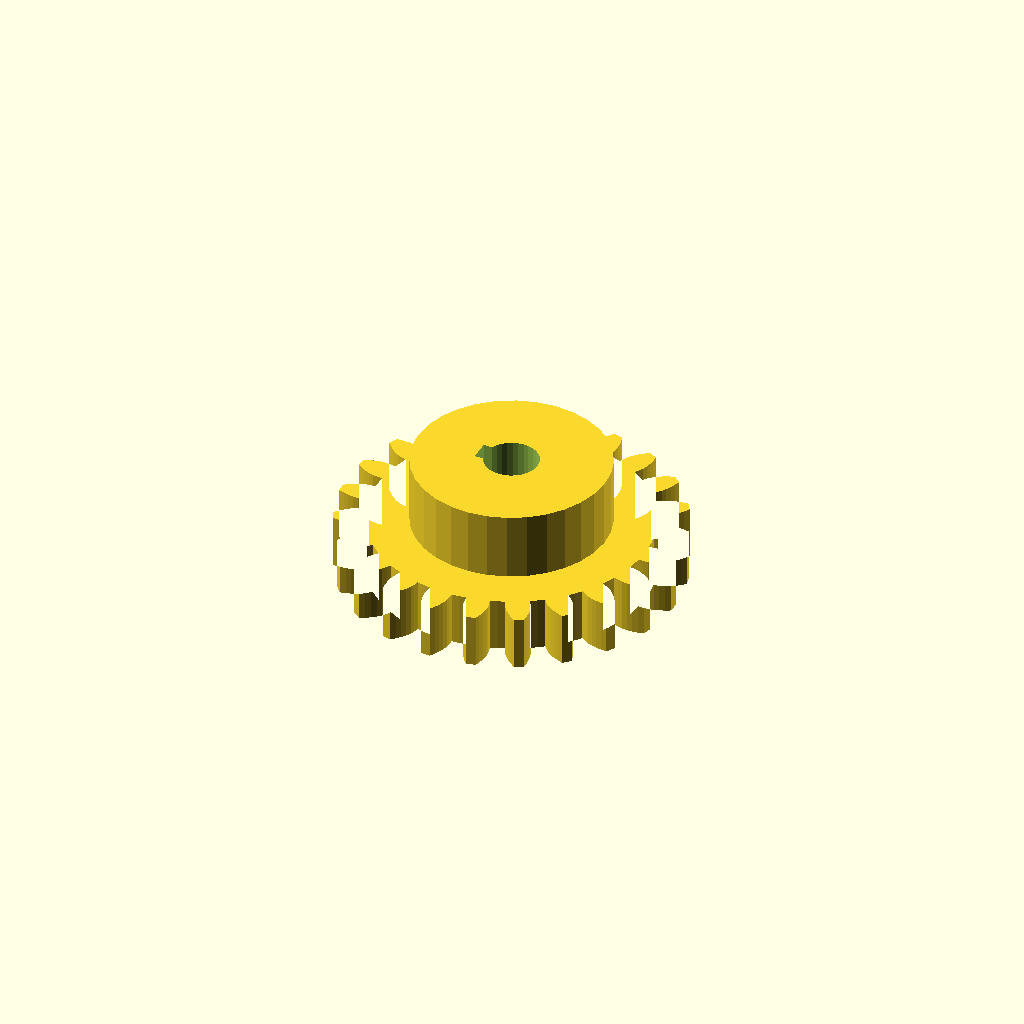
Cell 1: the model at its default parameters.
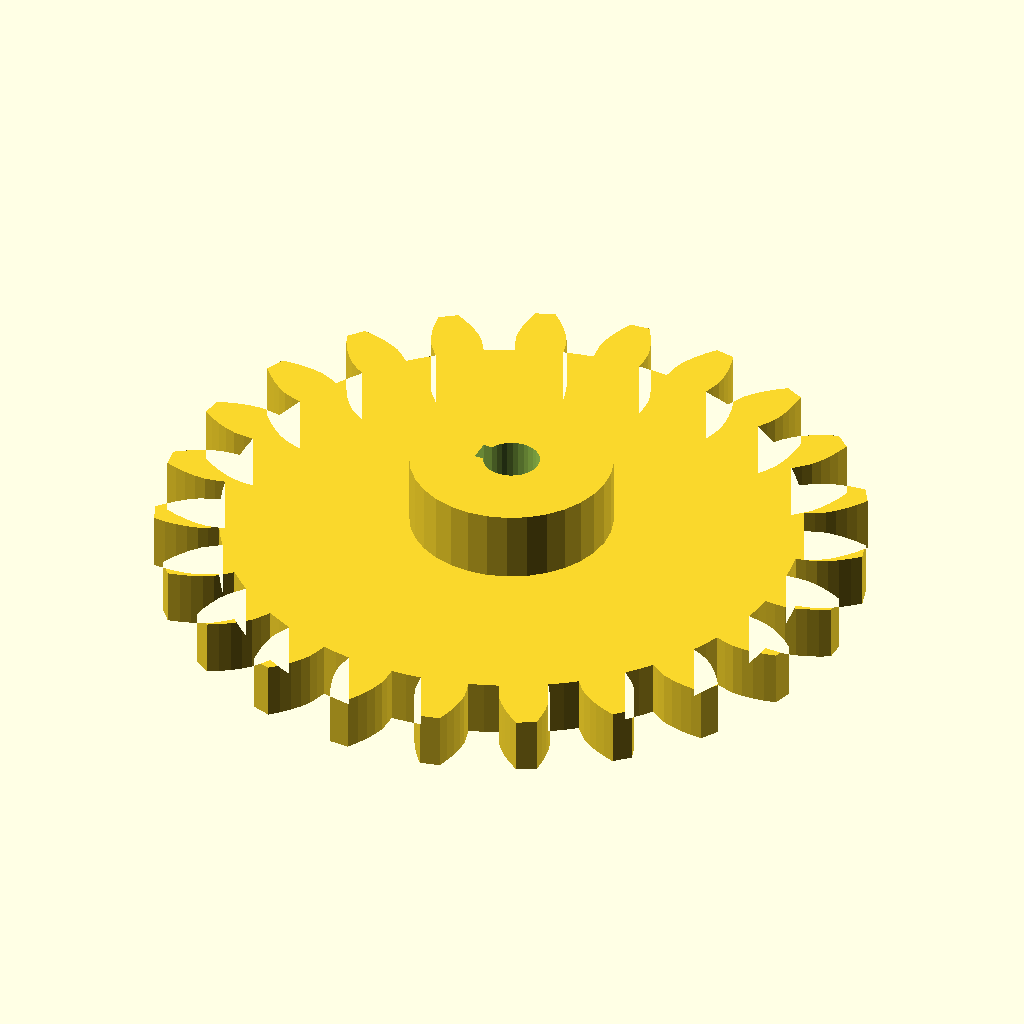
Cell 2: modul = 4 (everything else at default).
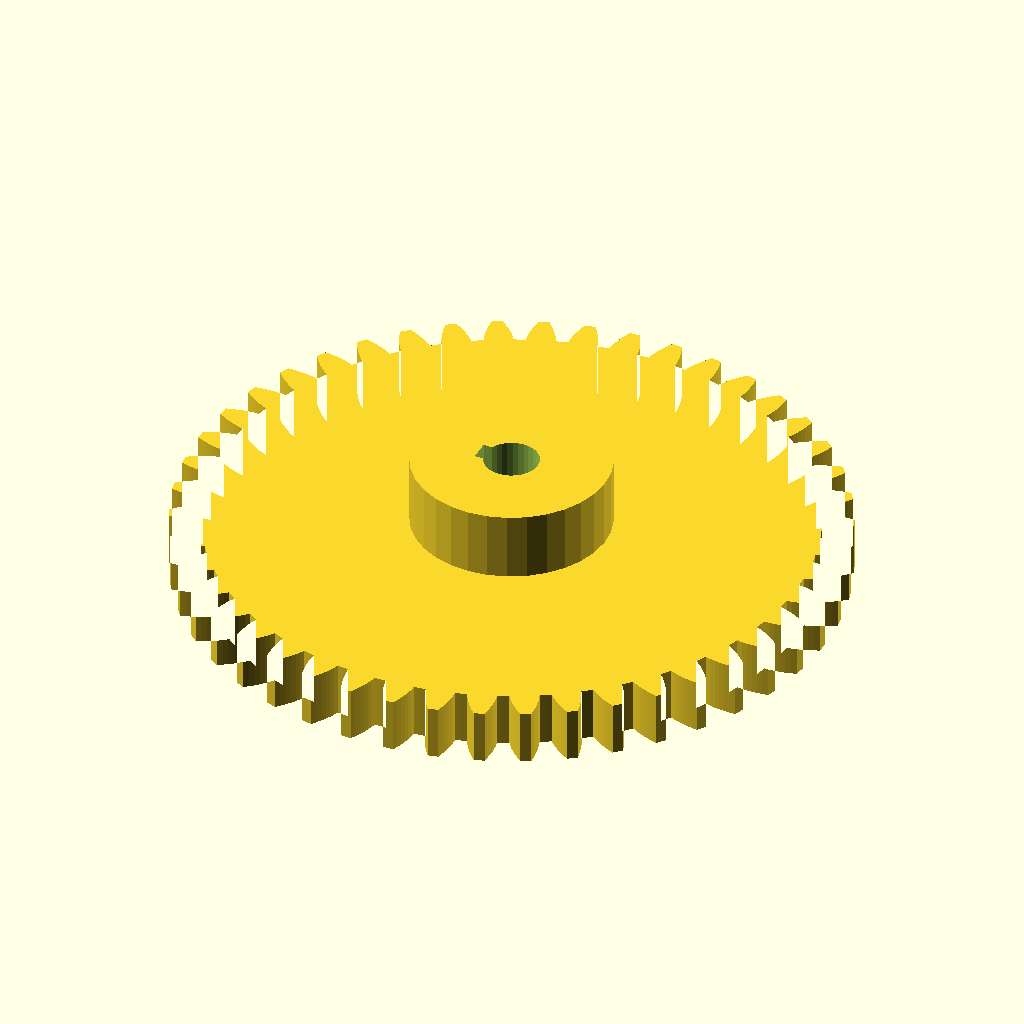
Cell 3: n_teeth = 46 (everything else at default).
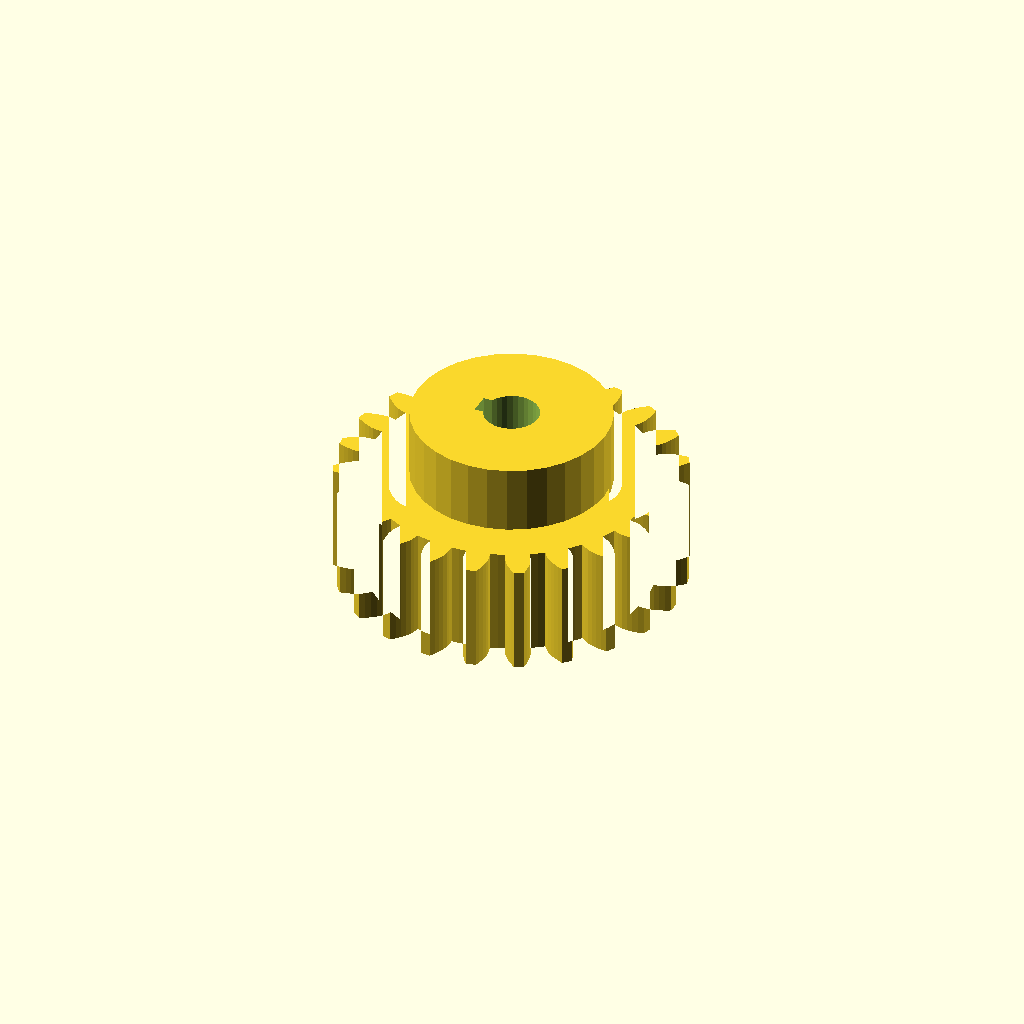
Cell 4: width = 16 (everything else at default).
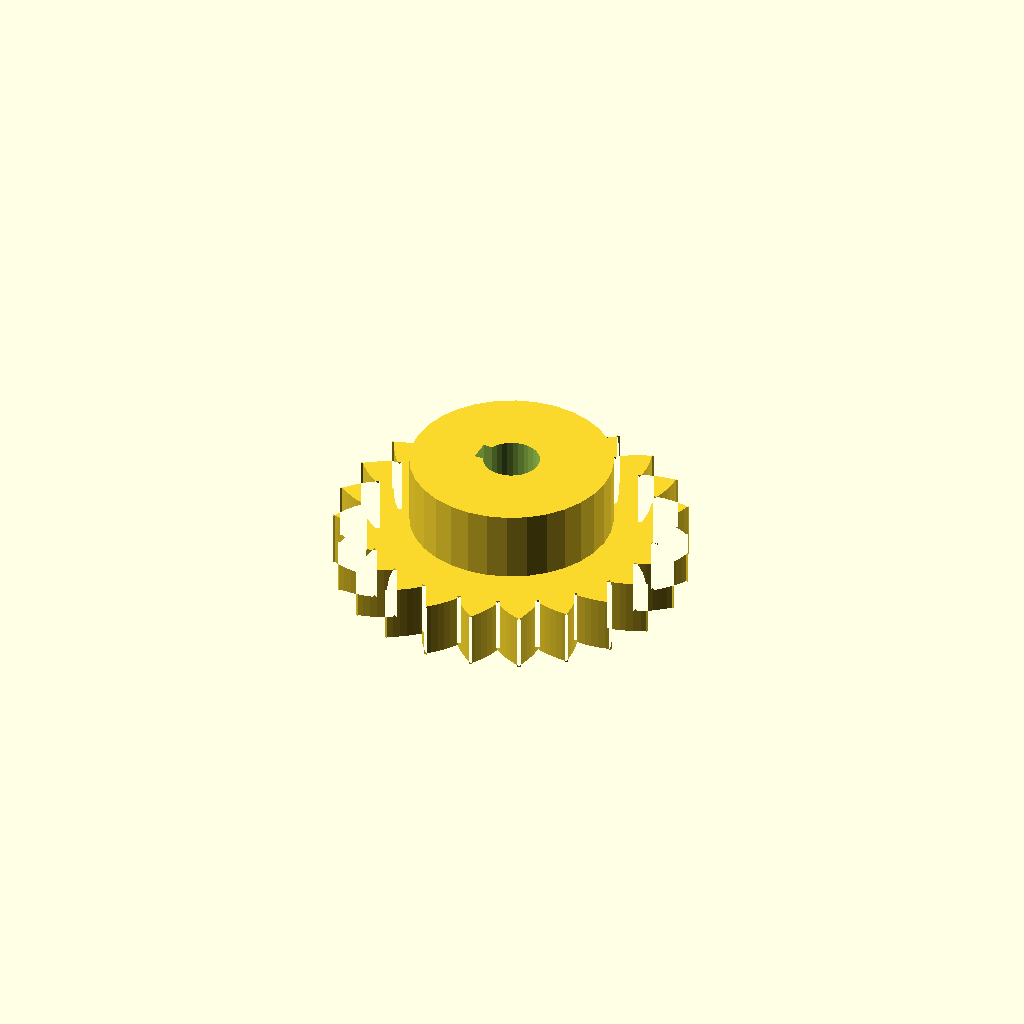
Cell 5 — pa set to 40, the other parameters unchanged.
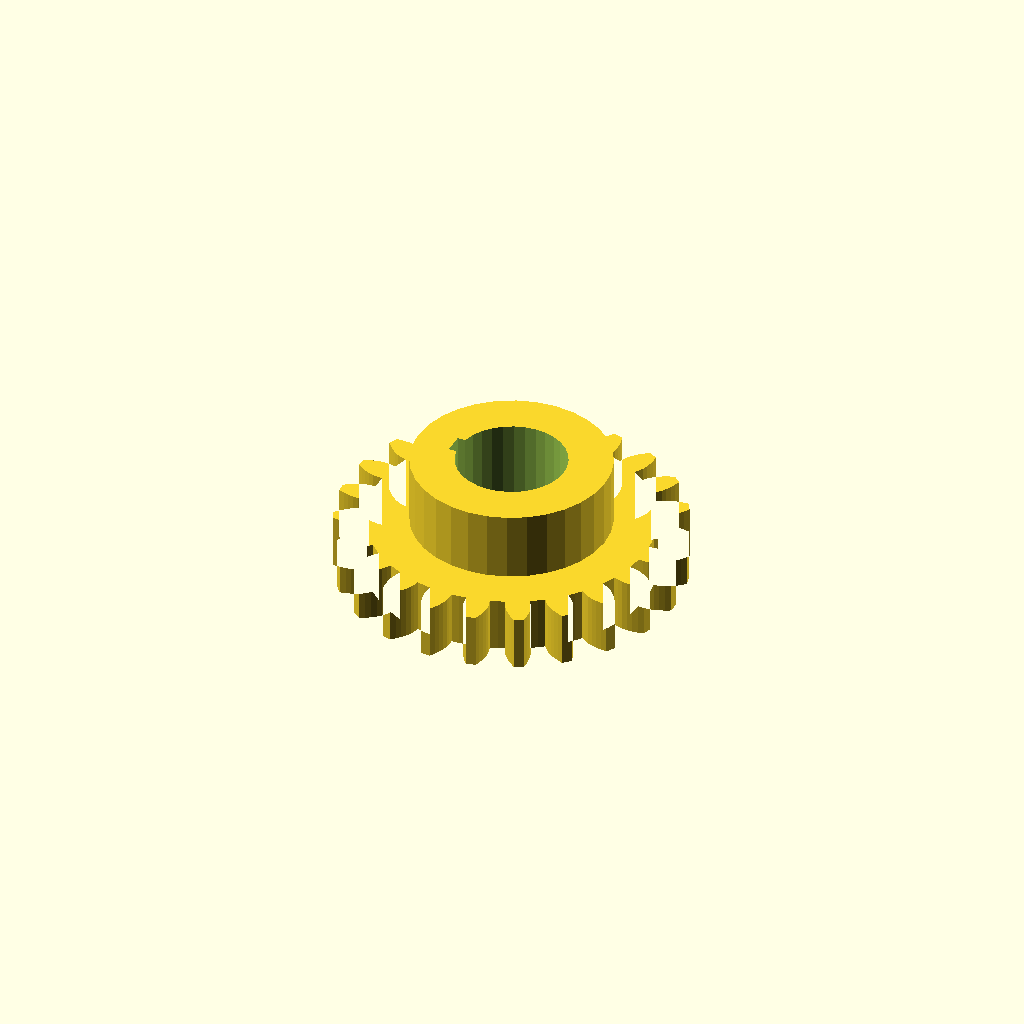
Cell 6 — shaft_d set to 16, the other parameters unchanged.
All cells are drawn from one camera (rotation 55°, 0°, 25°, orthographic, colour scheme Cornfield), so only the parameter changes between them.
OpenSCAD source file optional_data/data/gen2/spurgears/part_0046.scad:
$fn = 32;

// ----------------------------------------------------------------------
// Spur gear: m=2 z=23, 50 mm tip diameter x 18 mm
// ----------------------------------------------------------------------

// --- parameters (mm) ---
modul = 2;                // module
n_teeth = 23;             // number of teeth
width = 8;                // face width
pa = 20;                  // pressure angle, deg
shaft_d = 8;              // shaft bore
boss_d = 28.7;            // hub diameter
boss_h = 10;              // hub above the face
key_w = 3;                // keyway width
key_h = 1.4;              // keyway depth

/* --- involute profile --- */
pitch_r = modul * n_teeth / 2;
base_r = pitch_r * cos(pa);
tip_r = pitch_r + modul;
root_r = pitch_r - 1.25 * modul;
flank_steps = 6;

function inv_deg(a) = (tan(a) - a * PI / 180) * 180 / PI;
function flank_r(i) = root_r + (tip_r - root_r) * i / flank_steps;
function half_angle(r) = 90 / n_teeth + inv_deg(pa) - inv_deg(acos(min(1, base_r / r)));
function tooth_pt(k, i, side) =
    let (r = flank_r(i), a = k * 360 / n_teeth + side * half_angle(r))
    [r * cos(a), r * sin(a)];

module tooth_profile() {
  polygon(points = [
    for (k = [0 : n_teeth - 1])
      each [
        for (i = [0 : flank_steps]) tooth_pt(k, i, -1),
        for (i = [flank_steps : -1 : 0]) tooth_pt(k, i, 1),
        let (ta = (k + 0.5) * 360 / n_teeth)
          [root_r * cos(ta), root_r * sin(ta)]
      ]
  ]);
}

module gear_disc() {
  linear_extrude(height = width) tooth_profile();
}

module hub_boss() {
  translate([0, 0, width - 1]) cylinder(h = boss_h + 1, d = boss_d);
}

difference() {
  union() {
    gear_disc();
    hub_boss();
  }
  translate([0, 0, -1]) cylinder(h = width + boss_h + 3, d = shaft_d);
  /* keyway on the bore */
  translate([-shaft_d / 2 - 1, -key_w / 2, -1]) cube([key_h + 1, key_w, width + boss_h + 3]);
}
Customizer parameters (derived from the source; name, type, default, range or options):
modul: number, default 2
n_teeth: number, default 23
width: number, default 8
pa: number, default 20
shaft_d: number, default 8
boss_d: number, default 28.7
boss_h: number, default 10
key_w: number, default 3
key_h: number, default 1.4
flank_steps: number, default 6
